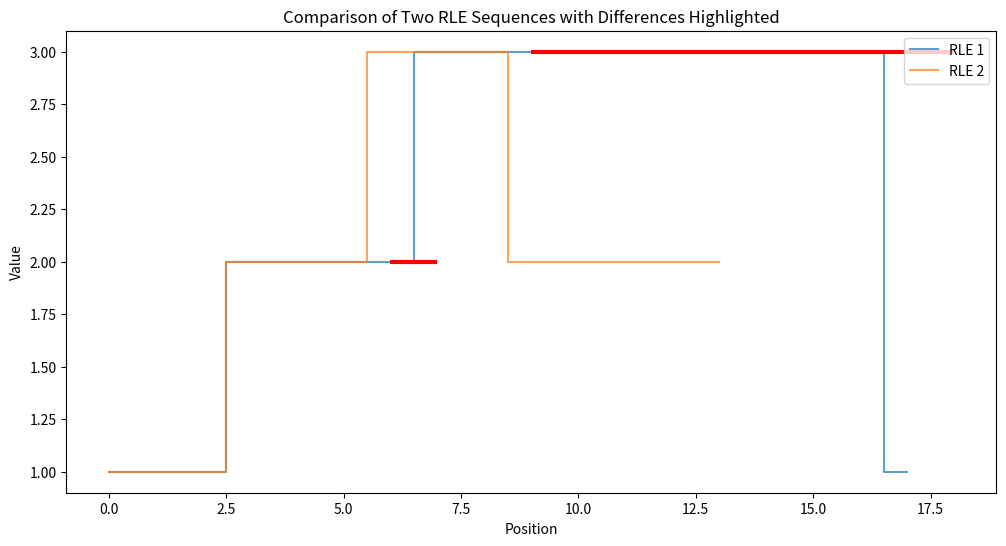

Here is the Python script that generated this plot:
import matplotlib.pyplot as plt

# Decode RLE sequence into a regular sequence
def decode_rle(rle):
    decoded = []
    for value, count in rle:
        decoded.extend([value] * count)
    return decoded

# Encode a sequence into RLE format
def encode_rle(sequence):
    if not sequence:
        return []
    rle = []
    current_value = sequence[0]
    current_count = 1
    for value in sequence[1:]:
        if value == current_value:
            current_count += 1
        else:
            rle.append((current_value, current_count))
            current_value = value
            current_count = 1
    rle.append((current_value, current_count))
    return rle

# Compare two RLEs and return the RLE of their differences
def compare_rle_as_vectors(rle1, rle2):
    decoded1 = decode_rle(rle1)
    decoded2 = decode_rle(rle2)
    
    max_len = max(len(decoded1), len(decoded2))
    decoded1 += [0] * (max_len - len(decoded1))
    decoded2 += [0] * (max_len - len(decoded2))
    
    differences = [a - b for a, b in zip(decoded1, decoded2)]
    return encode_rle(differences)

# Plot the RLE comparison and highlight differences with horizontal red lines
def plot_rle_comparison(rle1, rle2, rle_diff):
    decoded1 = decode_rle(rle1)
    decoded2 = decode_rle(rle2)
    decoded_diff = decode_rle(rle_diff)
    
    # Create the x-axis positions for each value in the decoded sequences
    x1 = list(range(len(decoded1)))
    x2 = list(range(len(decoded2)))
    
    plt.figure(figsize=(12, 6))
    
    # Plot RLE 1 and RLE 2 as step plots
    plt.step(x1, decoded1, where='mid', label='RLE 1', alpha=0.7)
    plt.step(x2, decoded2, where='mid', label='RLE 2', alpha=0.7)
    
    # Highlight the differences with horizontal red lines across ranges
    start_diff = None
    for i in range(len(decoded_diff)):
        if decoded_diff[i] != 0 and start_diff is None:
            start_diff = i  # Start of a difference
        elif decoded_diff[i] == 0 and start_diff is not None:
            # End of a difference range, plot a horizontal line
            plt.hlines(y=decoded1[start_diff], xmin=start_diff, xmax=i, color='red', lw=3)
            start_diff = None
    
    # If there's a difference at the very end
    if start_diff is not None:
        plt.hlines(y=decoded1[start_diff], xmin=start_diff, xmax=len(decoded_diff), color='red', lw=3)

    plt.legend()
    plt.title('Comparison of Two RLE Sequences with Differences Highlighted')
    plt.xlabel('Position')
    plt.ylabel('Value')
    plt.show()

# Example usage
rle1 = [(1, 3), (2, 4), (3, 10), (1, 1)]
rle2 = [(1, 3), (2, 3), (3, 3), (2, 5)]

rle_diff = compare_rle_as_vectors(rle1, rle2)
print("RLE of differences:")
print(rle_diff)

# Plot the comparison between the two RLE sequences and highlight the differences
plot_rle_comparison(rle1, rle2, rle_diff)
